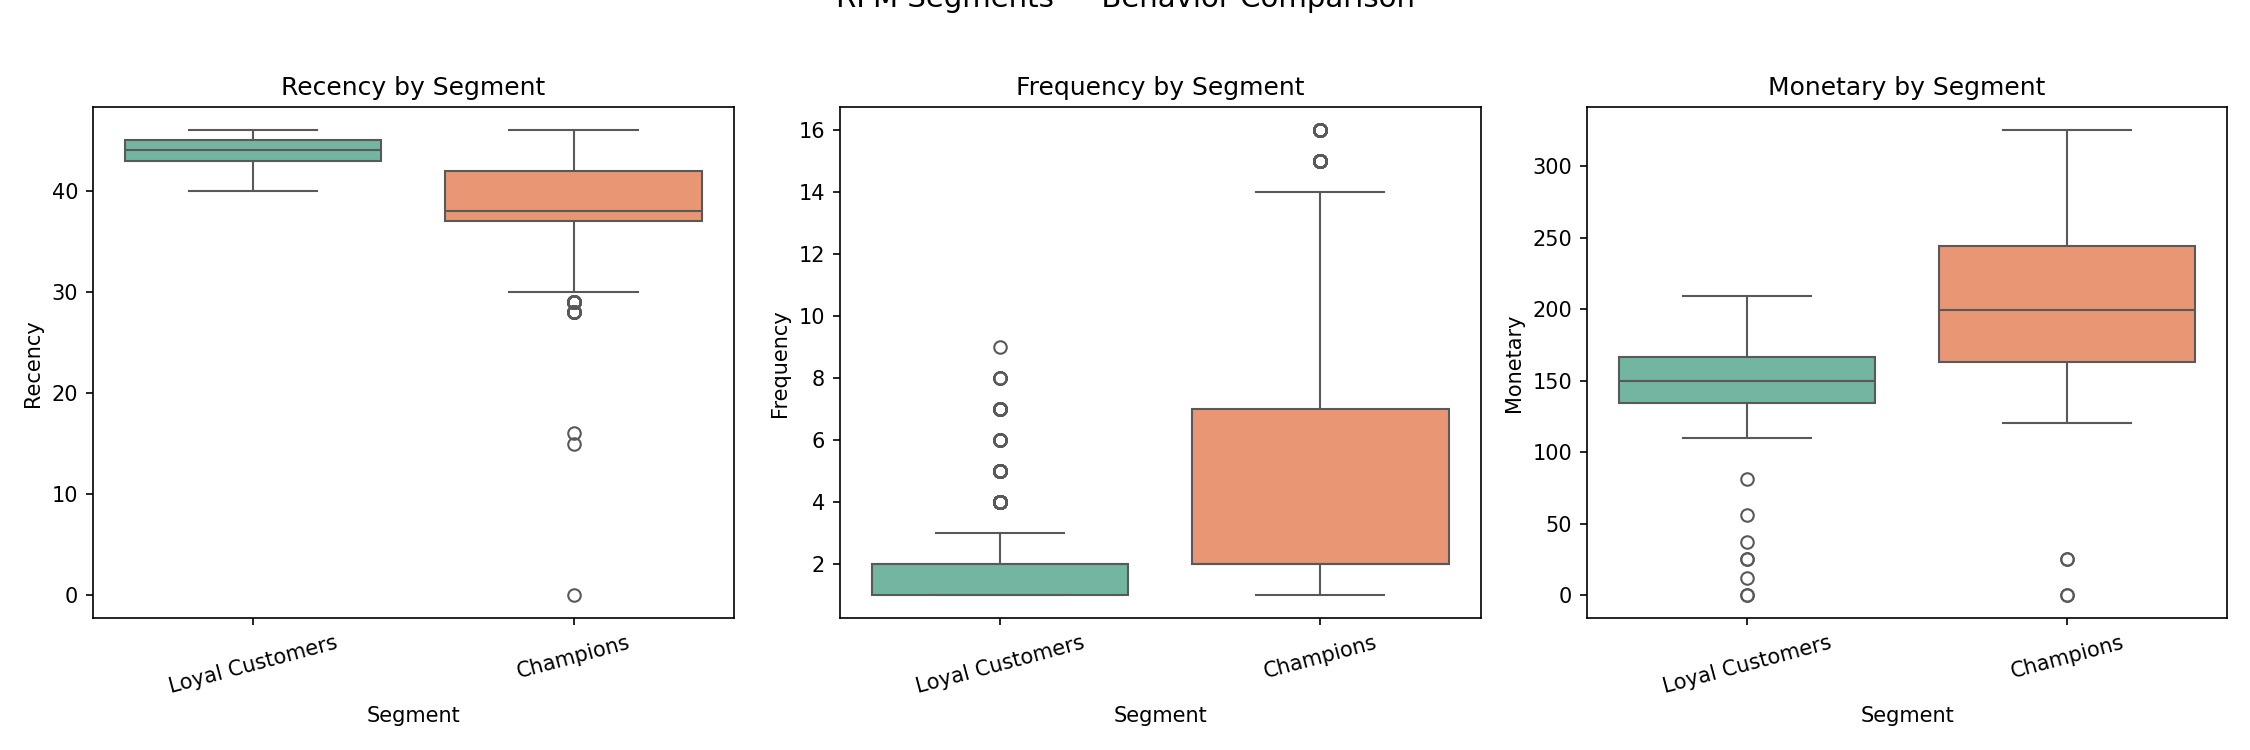

Values plotted in this chart, from the file beside it:
CustomerID, Recency, Frequency, Monetary, Churn, R_Score, F_Score, M_Score, RFM_Score, Cluster, Segment
50001, 41.0, 1.0, 159.9, 1, 2, 1, 3, 6, 1, Loyal Customers
50002, 46.0, 1.0, 120.9, 1, 5, 1, 1, 7, 1, Loyal Customers
50003, 43.0, 1.0, 120.3, 1, 3, 1, 1, 5, 1, Loyal Customers
50004, 43.0, 1.0, 134.1, 1, 3, 1, 1, 5, 1, Loyal Customers
50005, 43.0, 1.0, 129.6, 1, 3, 1, 1, 5, 1, Loyal Customers
50006, 39.0, 6.0, 139.2, 1, 2, 5, 1, 8, 3, Champions
50007, 46.0, 1.0, 120.9, 1, 5, 1, 1, 7, 1, Loyal Customers
50008, 46.0, 2.0, 122.9, 1, 5, 2, 1, 8, 1, Loyal Customers
50009, 44.0, 1.0, 126.8, 1, 4, 1, 1, 6, 1, Loyal Customers
50010, 45.0, 1.0, 122.9, 1, 5, 1, 1, 7, 1, Loyal Customers
50011, 38.0, 15.0, 295.4, 1, 1, 5, 5, 11, 2, Champions
50012, 46.0, 1.0, 153.8, 1, 5, 1, 3, 9, 1, Loyal Customers
50013, 44.0, 2.0, 134.4, 1, 4, 2, 1, 7, 1, Loyal Customers
50014, 46.0, 1.0, 133.9, 1, 5, 1, 1, 7, 1, Loyal Customers
50015, 39.0, 4.0, 196.2, 1, 2, 4, 4, 10, 3, Champions
50016, 44.0, 1.0, 120.7, 1, 4, 1, 1, 6, 1, Loyal Customers
50017, 46.0, 1.0, 129.3, 1, 5, 1, 1, 7, 1, Loyal Customers
50018, 43.0, 1.0, 157.4, 1, 3, 1, 3, 7, 1, Loyal Customers
50019, 40.0, 1.0, 160.7, 1, 2, 1, 3, 6, 3, Champions
50020, 43.0, 4.0, 149.6, 1, 3, 4, 2, 9, 1, Loyal Customers
50021, 39.0, 7.0, 161.7, 1, 2, 5, 3, 10, 3, Champions
50022, 40.0, 15.0, 203.1, 1, 2, 5, 4, 11, 2, Champions
50023, 46.0, 1.0, 116.8, 1, 5, 1, 1, 7, 1, Loyal Customers
50024, 44.0, 2.0, 145.6, 1, 4, 2, 2, 8, 1, Loyal Customers
50025, 43.0, 1.0, 206.5, 1, 3, 1, 4, 8, 1, Loyal Customers
50026, 42.0, 1.0, 142.0, 1, 2, 1, 2, 5, 1, Loyal Customers
50027, 40.0, 1.0, 172.9, 0, 2, 1, 3, 6, 3, Champions
50028, 41.0, 4.0, 123.1, 0, 2, 4, 1, 7, 1, Loyal Customers
50029, 31.0, 1.0, 123.5, 0, 1, 1, 1, 3, 3, Champions
50030, 39.0, 3.0, 190, 0, 2, 4, 4, 10, 3, Champions
50031, 37.0, 1.0, 143.2, 0, 1, 1, 2, 4, 3, Champions
50032, 46.0, 1.0, 161.3, 0, 5, 1, 3, 9, 1, Loyal Customers
50033, 46.0, 1.0, 133.5, 0, 5, 1, 1, 7, 1, Loyal Customers
50034, 35.0, 2.0, 208.6, 0, 1, 2, 4, 7, 3, Champions
50035, 44.0, 1.0, 122.3, 0, 4, 1, 1, 6, 1, Loyal Customers
50036, 44.0, 2.0, 123.2, 0, 4, 2, 1, 7, 1, Loyal Customers
50037, 44.0, 2.0, 120.2, 0, 4, 2, 1, 7, 1, Loyal Customers
50038, 44.0, 1.0, 127.1, 0, 4, 1, 1, 6, 1, Loyal Customers
50039, 42.0, 1.0, 194.4, 0, 2, 1, 4, 7, 1, Loyal Customers
50040, 45.0, 1.0, 125.7, 0, 5, 1, 1, 7, 1, Loyal Customers
50041, 42.0, 4.0, 299.3, 0, 2, 4, 5, 11, 0, Champions
50042, 38.0, 1.0, 124.5, 0, 1, 1, 1, 3, 3, Champions
50043, 42.0, 7.0, 194.2, 0, 2, 5, 4, 11, 2, Champions
50044, 45.0, 1.0, 186.9, 0, 5, 1, 4, 10, 1, Loyal Customers
50045, 42.0, 1.0, 130.4, 0, 2, 1, 1, 4, 1, Loyal Customers
50046, 45.0, 1.0, 130.6, 0, 5, 1, 1, 7, 1, Loyal Customers
50047, 46.0, 1.0, 123.2, 1, 5, 1, 1, 7, 1, Loyal Customers
50048, 44.0, 7.0, 120.9, 0, 4, 5, 1, 10, 1, Loyal Customers
50049, 36.0, 6.0, 130.7, 0, 1, 5, 1, 7, 3, Champions
50050, 43.0, 1.0, 150.1, 0, 3, 1, 2, 6, 1, Loyal Customers
50051, 44.0, 2.0, 142.6, 0, 4, 2, 2, 8, 1, Loyal Customers
50052, 44.0, 1.0, 125.0, 0, 4, 1, 1, 6, 1, Loyal Customers
50053, 46.0, 1.0, 111, 1, 5, 1, 1, 7, 1, Loyal Customers
50054, 39.0, 15.0, 204.5, 0, 2, 5, 4, 11, 2, Champions
50055, 45.0, 2.0, 122.9, 0, 5, 2, 1, 8, 1, Loyal Customers
50056, 44.0, 1.0, 139.3, 0, 4, 1, 1, 6, 1, Loyal Customers
50057, 44.0, 1.0, 123.1, 0, 4, 1, 1, 6, 1, Loyal Customers
50058, 44.0, 1.0, 131.4, 1, 4, 1, 1, 6, 1, Loyal Customers
50059, 44.0, 1.0, 136.9, 0, 4, 1, 1, 6, 1, Loyal Customers
50060, 43.0, 1.0, 144.5, 0, 3, 1, 2, 6, 1, Loyal Customers
... 5,570 more rows
